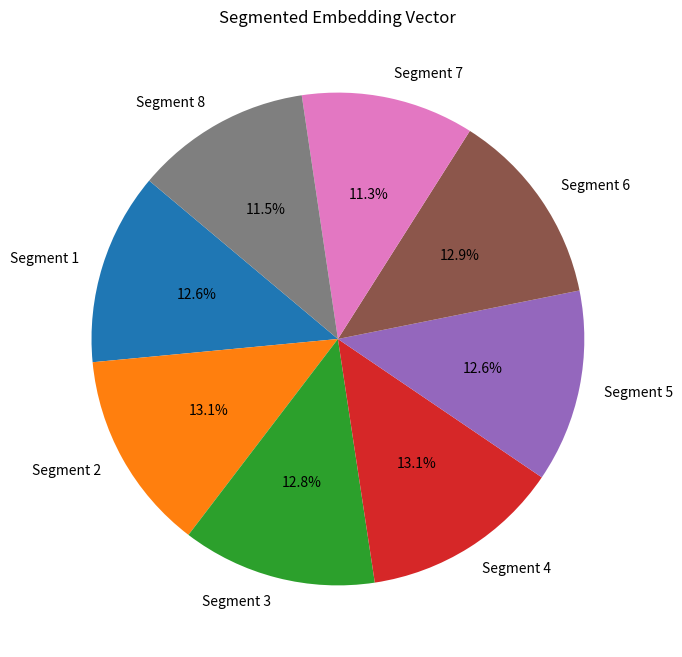

Write Python code to recreate this figure.
import numpy as np
import matplotlib.pyplot as plt

# Step 1: Generate or load your embedded vector
# For this example, let's create a random vector with 1024 dimensions
vector = np.random.rand(1024)

# Step 2: Segment the vector
# Define the number of segments, e.g., 8 segments
num_segments = 8
segment_size = len(vector) // num_segments
segments = [vector[i * segment_size:(i + 1) * segment_size] for i in range(num_segments)]

# Step 3: Calculate magnitude or sum for each segment
# We’ll use the sum here for simplicity
segment_sums = [np.sum(segment) for segment in segments]

# Step 4: Plot a pie chart
labels = [f'Segment {i+1}' for i in range(num_segments)]
plt.figure(figsize=(8, 8))
plt.pie(segment_sums, labels=labels, autopct='%1.1f%%', startangle=140)
plt.title('Segmented Embedding Vector')
plt.show()

